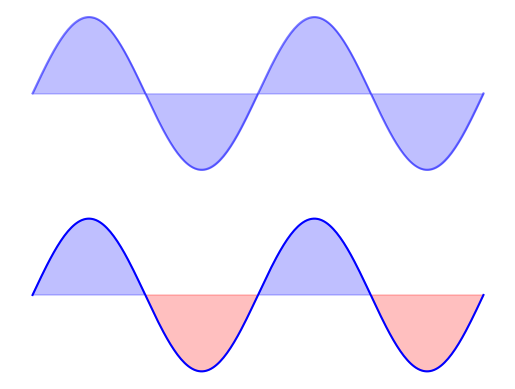

The matplotlib source for this figure:
#!/usr/bin/env python
# [redacted]

import matplotlib.pyplot as plt
import numpy as np
import time

n = 256
x = np.linspace(-np.pi, np.pi, n, endpoint = True)
y = np.sin(2*x)

fig, axs = plt.subplots(nrows = 2, ncols = 1)
ax1 = axs[0]
ax2 = axs[1]

ax1.plot(x, y, c = 'b', alpha = 0.5)
ax1.fill_between(x, 0, y, color = 'b', alpha = 0.25)
ax1.axis('off')

ax2.plot(x, y, c = 'b', alpha = 1)
ax2.fill_between(x, 0, y, y > 0, color = 'b', alpha = 0.25)
ax2.fill_between(x, 0, y, y < 0, color = 'r', alpha = 0.25)
ax2.axis('off')

plt.show()
fig.savefig('regular_plot.jpg')
# Do not use fig.show() since fig.show() is in interative mode
# which means you can not see the figure since the process terminate immediately.
